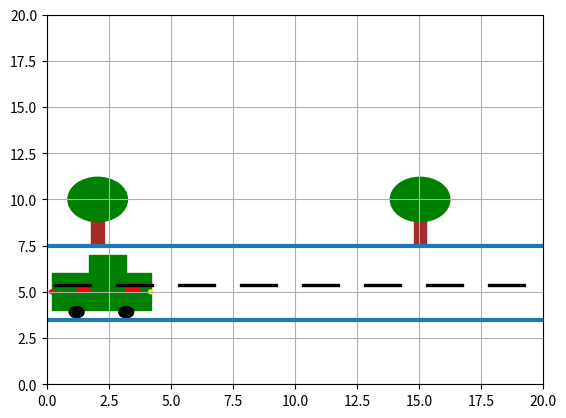

Generate this figure with matplotlib:
import matplotlib.pyplot as plt
from matplotlib.patches import Rectangle, Circle
from matplotlib.animation import FuncAnimation

fig, ax = plt.subplots()

ax.set_xlim(0,20)
ax.set_ylim(0,20)
ax.grid(True)
ax.axhline(y=3.5, linewidth = 3)
ax.axhline(y=7.5, linewidth = 3)

body = Rectangle((0,4), 4, 2, color = "green")
roof = Rectangle((1.5,6), 1.5,1, color = "green")
front_wheel = Circle((1,3.9), 0.3, color = "black")
rear_wheel = Circle((3,3.9), 0.3, color = "black")
window_1 = Rectangle((1,5), 0.5, 0.5, color = "red")
window_2 = Rectangle((3,5), 0.5, 0.5, color = "red")
headlight = Circle((4,5), 0.1, color = "yellow")
tail_light = Circle((0,5), 0.1, color = "red")
truck1 = Rectangle((2,7.5), 0.5, 2, color = "brown")
leaves1 = Circle((2.25, 10), 1.2, color = "green")
truck2 = Rectangle((15,7.5), 0.5, 2, color = "brown")
leaves2 = Circle((15.25,10),1.2,color = "green")

road_line1 = Rectangle((0.5,5.3), 1.5, 0.1, color = "black")
road_line2 = Rectangle((3,5.3), 1.5,0.1, color = "black")
road_line3 = Rectangle((5.5,5.3),1.5,0.1, color = "black")
road_line4 = Rectangle((8,5.3), 1.5, 0.1, color = "black")
road_line5 = Rectangle((10.5,5.3), 1.5, 0.1, color = "black")
road_line6 = Rectangle((13,5.3), 1.5, 0.1, color = "black")
road_line7 = Rectangle((15.5,5.3), 1.5, 0.1, color = "black")
road_line8 = Rectangle((18,5.3), 1.5, 0.1, color = "black")

road_lines = [ road_line1,road_line2,road_line3,road_line4, road_line5, road_line6, road_line7, road_line8]
line_postions = [0.5, 3, 5.5, 8, 10.5, 13, 15.5, 18]

ax.add_patch(body)
ax.add_patch(roof)
ax.add_patch(front_wheel)
ax.add_patch(rear_wheel)
ax.add_patch(window_1)
ax.add_patch(window_2)
ax.add_patch(headlight)
ax.add_patch(tail_light)
ax.add_patch(road_line1)
ax.add_patch(road_line2)
ax.add_patch(road_line3)
ax.add_patch(road_line4)
ax.add_patch(road_line5)
ax.add_patch(road_line6)
ax.add_patch(road_line7)
ax.add_patch(road_line8)
ax.add_patch(truck1)
ax.add_patch(leaves1)
ax.add_patch(truck2)
ax.add_patch(leaves2)

car_x = 0
line_x = 0
tree_x = 0

def update(frame):
    global car_x,line_x,tree_x

    car_x+=0.1
    line_x-=0.1
    tree_x-=0.1

    if car_x > 20:
        car_x = -4

    if line_x < -2.5:
        line_x = 0

    if tree_x < -10:
        tree_x = 20

    body.set_xy((car_x,4))
    roof.set_xy((car_x+1.5,6))
    front_wheel.center = (car_x+1, 3.9)
    rear_wheel.center = (car_x+3, 3.9)
    window_1.set_xy((car_x +1,5))
    window_2.set_xy((car_x+3,5))
    headlight.center = (car_x+4,5)
    tail_light.center = (car_x+0,5)
    for line, start_x in zip(road_lines, line_postions):
        line.set_xy((start_x + line_x, 5.3))

    truck1.set_xy((tree_x+2, 7.5))
    leaves1.center = (tree_x+2.25, 10)
    truck2.set_xy((tree_x+15, 7.5))
    leaves2.center = (tree_x+15.25, 10)

    return body,front_wheel,rear_wheel,roof,window_1,window_2,headlight,tail_light,*road_lines,truck1,leaves1,truck2,leaves2,

ani = FuncAnimation(fig, update, frames=500, interval = 20, blit = True, repeat = False)
plt.show()
